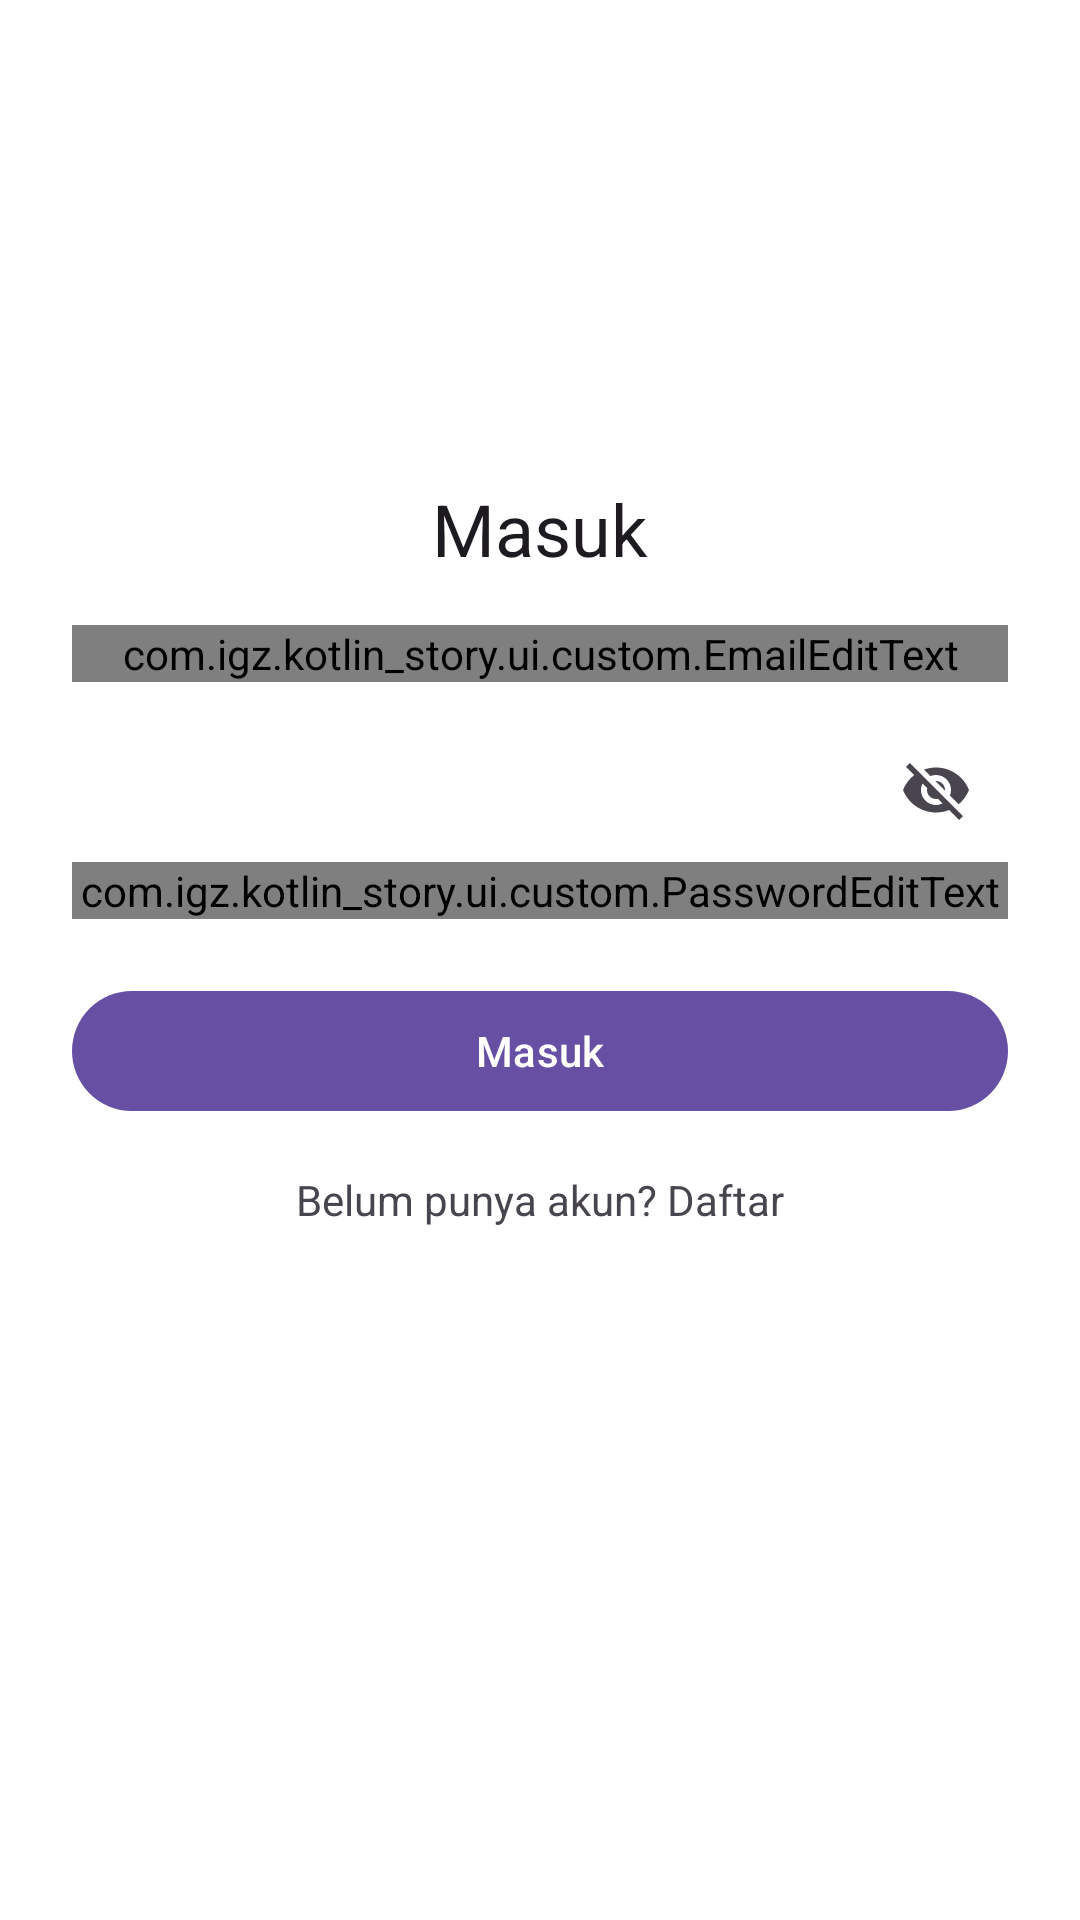

This screen was rendered from an Android layout file. Write that file and the resources it references.
<!-- AndroidManifest.xml: application theme Theme.Kotlin_story -->
<!-- res/layout/activity_login.xml -->
<?xml version="1.0" encoding="utf-8"?>
<androidx.core.widget.NestedScrollView xmlns:android="http://schemas.android.com/apk/res/android"
    xmlns:app="http://schemas.android.com/apk/res-auto"
    xmlns:tools="http://schemas.android.com/tools"
    android:layout_width="match_parent"
    android:layout_height="match_parent"
    android:fillViewport="true"
    android:background="@android:color/white"
    tools:context=".ui.auth.LoginActivity">

    <LinearLayout
        android:layout_width="match_parent"
        android:layout_height="wrap_content"
        android:orientation="vertical"
        android:padding="24dp">

        <ImageView
            android:id="@+id/logo"
            android:layout_width="96dp"
            android:layout_height="96dp"
            android:layout_gravity="center_horizontal"
            android:src="@mipmap/ic_launcher_round"
            android:contentDescription="logo"
            android:layout_marginTop="24dp"
            android:layout_marginBottom="16dp" />

        <com.google.android.material.textview.MaterialTextView
            style="@style/TextAppearance.Material3.HeadlineSmall"
            android:layout_width="wrap_content"
            android:layout_height="wrap_content"
            android:text="@string/login_title"
            android:layout_gravity="center_horizontal"
            android:layout_marginBottom="16dp" />

        <com.google.android.material.textfield.TextInputLayout
            android:layout_width="match_parent"
            android:layout_height="wrap_content"
            android:hint="@string/hint_email">

            <com.igz.kotlin_story.ui.custom.EmailEditText
                android:id="@+id/ed_login_email"
                android:layout_width="match_parent"
                android:layout_height="wrap_content" />
        </com.google.android.material.textfield.TextInputLayout>

        <com.google.android.material.textfield.TextInputLayout
            android:layout_width="match_parent"
            android:layout_height="wrap_content"
            android:hint="@string/hint_password"
            app:endIconMode="password_toggle"
            android:layout_marginTop="12dp">

            <com.igz.kotlin_story.ui.custom.PasswordEditText
                android:id="@+id/ed_login_password"
                android:layout_width="match_parent"
                android:layout_height="wrap_content" />
        </com.google.android.material.textfield.TextInputLayout>

        <com.google.android.material.button.MaterialButton
            android:id="@+id/btn_login"
            style="@style/Widget.Material3.Button"
            android:layout_width="match_parent"
            android:layout_height="wrap_content"
            android:text="@string/action_sign_in"
            android:layout_marginTop="20dp" />

        <com.google.android.material.textview.MaterialTextView
            android:id="@+id/tv_to_register"
            android:layout_width="wrap_content"
            android:layout_height="wrap_content"
            android:text="@string/cta_to_register"
            android:layout_gravity="center_horizontal"
            android:layout_marginTop="16dp" />

        <ProgressBar
            android:id="@+id/progress"
            android:layout_width="wrap_content"
            android:layout_height="wrap_content"
            android:visibility="gone"
            android:layout_gravity="center_horizontal"
            android:layout_marginTop="16dp"/>

    </LinearLayout>
</androidx.core.widget.NestedScrollView>
<!-- resources referenced by this layout -->
<resources>
  <string name="action_sign_in">Masuk</string>
  <string name="cta_to_register">Belum punya akun? Daftar</string>
  <string name="hint_email">Email</string>
  <string name="hint_password">Kata sandi</string>
  <string name="login_title">Masuk</string>
  <style name="Theme.Kotlin_story" parent="Base.Theme.Kotlin_story" />
  <style name="Base.Theme.Kotlin_story" parent="Theme.Material3.DayNight.NoActionBar">
          
          
      </style>
</resources>
